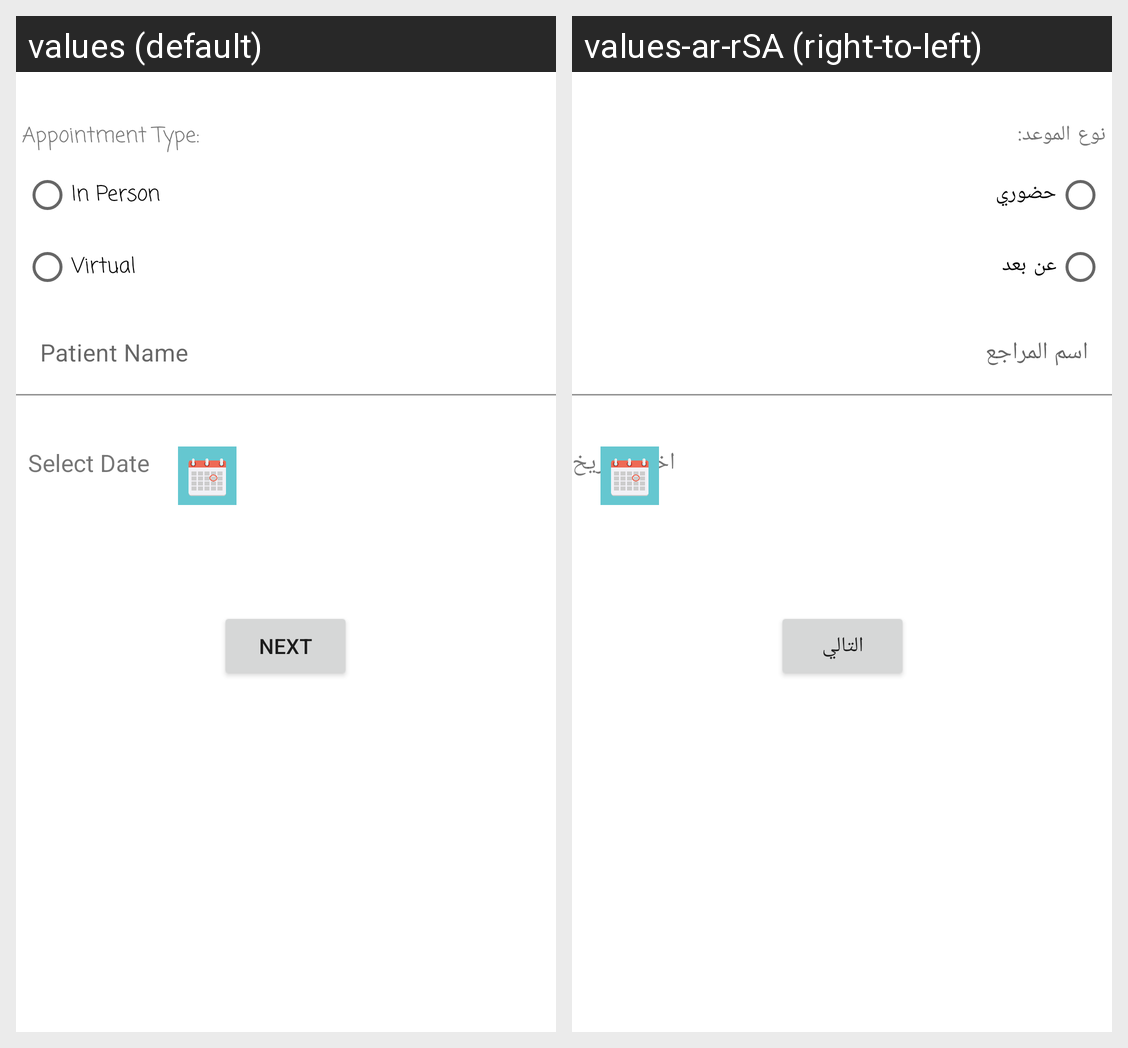

The same Android screen rendered under two of its app's locales, left to right. List the strings drawn on it with the default value and each locale's translation.
Android screen res/layout/activity_book_appointment.xml rendered under 2 locales, left to right: values (default), values-ar-rSA (right-to-left). Device: Nexus 5 (rendered at 1080×1920; each locale shown at half size, 540×960, under a caption strip naming it); theme Theme.OrgTuwaiqHospitalAppointment.
Strings drawn on this screen, with the default value and each locale's value (text and hints the layout hard-codes, and strings that could not be matched under every locale, appear in the picture but are not listed):

in_person
  values: In Person
  values-ar-rSA: حضوري

virtual
  values: Virtual
  values-ar-rSA: عن بعد

appointment_type
  values: Appointment Type:
  values-ar-rSA: نوع الموعد:

patient_name
  values: Patient Name
  values-ar-rSA: اسم المراجع

next
  values: Next
  values-ar-rSA: التالي

select_date
  values: Select Date
  values-ar-rSA: اختر التاريخ
